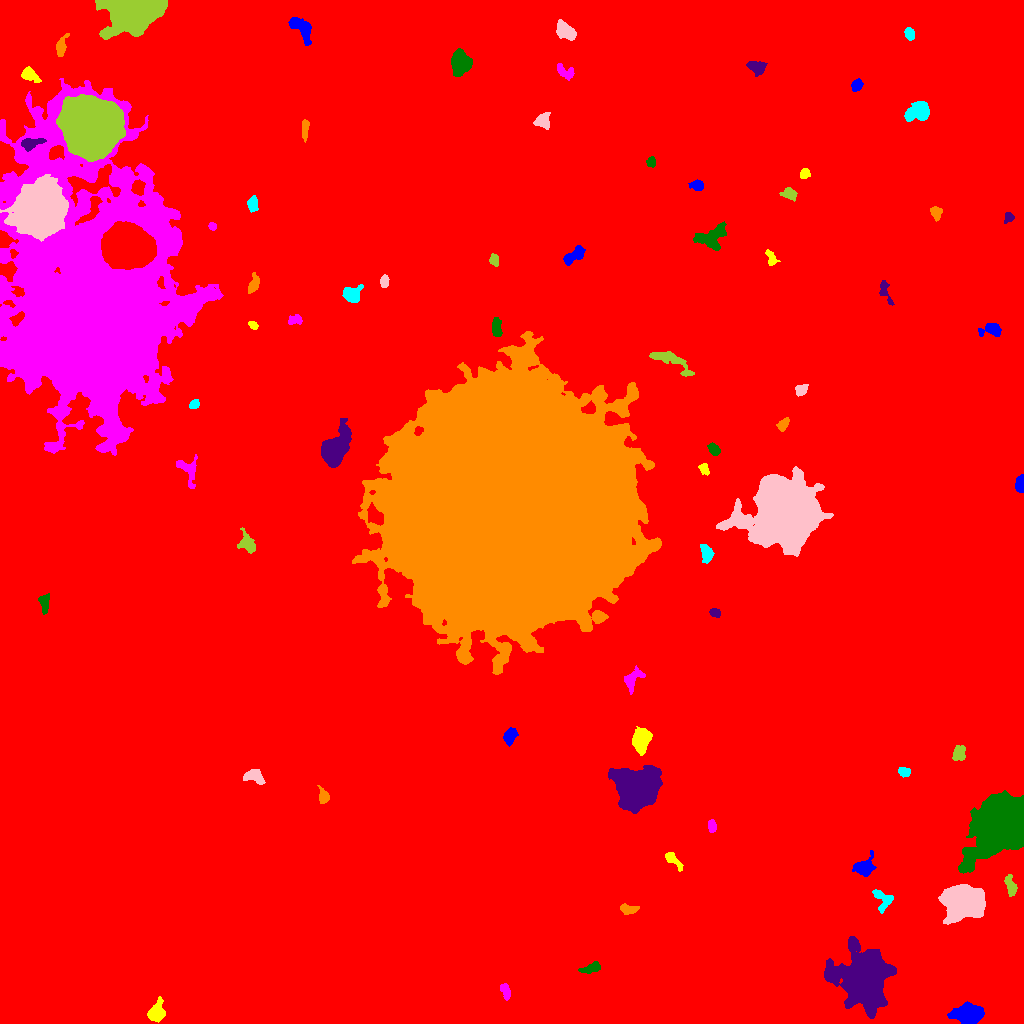

Source data for this figure (header and first rows):
ID, X, Y, A, B, theta, total_flux, mu_max, mu_median, mu_mean, R_fwhm, R_e, R10, R90, x_start, x_end, y_start, y_end, area, greylevel
0, 535.4, 522.2, 301.8, 290.8, -1.534, 4612222, 58.0, 4.0, 5.069, 9.69, 264.5, 99.82, 428.4, 0, 1023, 0, 1023, 909870, 5.069
1, 968.7, 9.496, 6.776, 4.425, 0.0565, 5290, 23.0, 9.0, 9.463, 8.156, 6.84, 2.764, 10.91, 947, 984, 0, 22, 559, 24.46
2, 155.8, 10.17, 4.161, 3.384, 1.06, 1711, 17.0, 4.0, 5.962, 5.293, 4.478, 1.784, 7.334, 147, 165, 1, 27, 287, 18.96
3, 505.7, 31.94, 4.272, 2.052, -1.285, 544.0, 8.0, 4.0, 4.03, 4.918, 3.7, 1.493, 5.754, 500, 510, 23, 40, 135, 16.03
4, 590.5, 55.04, 5.308, 1.963, 0.2813, 403.0, 5.0, 2.0, 2.343, 5.015, 3.909, 1.596, 6.155, 578, 600, 50, 62, 172, 15.34
5, 862.3, 43.83, 14.22, 11.73, -1.109, 36365, 40.0, 9.0, 12.33, 15.12, 14.56, 5.642, 24.82, 824, 896, 5, 87, 2949, 24.33
6, 628.1, 114.2, 4.687, 2.413, -0.06392, 720.0, 7.0, 5.0, 4.675, 5.971, 4.26, 1.784, 6.333, 620, 639, 109, 120, 154, 15.68
7, 883.2, 124.9, 5.921, 3.753, -0.7693, 696.0, 8.0, 3.0, 2.852, 5.262, 4.514, 1.784, 7.181, 872, 893, 110, 134, 244, 15.85
8, 963.3, 122, 8.743, 7.133, -0.1848, 29869, 73.0, 16.0, 21.69, 9.657, 9.723, 3.785, 16.28, 938, 985, 99, 139, 1377, 33.69
9, 1011, 136.8, 5.454, 2.366, -1.326, 643.0, 7.0, 3.0, 3.476, 5.202, 4.26, 1.693, 6.699, 1004, 1017, 127, 149, 185, 15.48
10, 391.6, 153.6, 4.65, 1.979, -1.02, 429.0, 7.0, 3.0, 2.879, 4.26, 3.827, 1.382, 5.836, 384, 399, 146, 162, 149, 15.88
11, 864.4, 156.5, 4.835, 3.751, 0.8453, 1055, 12.0, 3.0, 3.459, 4.687, 4.549, 1.693, 7.736, 852, 876, 147, 173, 305, 16.46
12, 673.1, 163.4, 6.198, 2.1, -0.7614, 339.0, 5.0, 2.0, 2.018, 4.029, 3.949, 1.493, 6.283, 665, 683, 152, 171, 168, 15.02
13, 712, 197.1, 3.055, 1.935, -1.453, 470.0, 9.0, 4.0, 4.563, 3.989, 3.141, 1.262, 4.886, 708, 716, 191, 204, 103, 18.56
14, 1001, 200.1, 13.51, 10.16, 0.9141, 143897, 187.0, 25.0, 44.4, 12.87, 13.09, 5.171, 23.85, 958, 1023, 150, 233, 3241, 54.4
15, 637.5, 234.3, 10.23, 8.875, 0.649, 31289, 51.0, 13.0, 17.39, 12.39, 11.44, 4.549, 19.31, 608, 662, 210, 258, 1799, 30.39
16, 323.6, 226.6, 3.752, 2.545, -1.299, 588.0, 9.0, 4.0, 4.141, 4.146, 3.656, 1.382, 5.698, 317, 329, 220, 238, 142, 16.14
17, 904.2, 251.7, 3.018, 2.196, -0.1598, 535.0, 9.0, 5.0, 4.864, 4.514, 3.385, 1.382, 5.046, 898, 910, 246, 256, 110, 16.86
18, 253.8, 247.3, 5.233, 3.05, -0.343, 864.0, 9.0, 4.0, 3.789, 4.983, 4.652, 1.784, 7.225, 243, 265, 239, 254, 228, 18.79
19, 958.8, 270.1, 4.126, 2.93, 1.255, 677.0, 7.0, 4.0, 3.74, 5.642, 4.406, 1.784, 6.628, 952, 965, 263, 278, 181, 15.74
20, 303.4, 282.1, 2.789, 1.884, -0.9086, 328.0, 8.0, 3.0, 3.28, 3.7, 2.877, 1.128, 4.549, 298, 309, 276, 288, 100, 16.28
21, 510, 287.2, 4.06, 2.759, 1.121, 919.0, 9.0, 5.0, 4.914, 5.499, 4.297, 1.784, 6.699, 503, 518, 277, 296, 187, 16.91
22, 641.1, 284.2, 4.858, 3.688, 1.292, 5682, 42.0, 11.0, 14.35, 6.05, 5.262, 2.111, 8.649, 632, 652, 268, 297, 396, 30.35
23, 632.2, 343.7, 6.426, 3.654, 0.9748, 805.0, 7.0, 3.0, 3.157, 5.499, 4.983, 1.954, 7.858, 624, 645, 329, 358, 255, 17.16
24, 44.39, 419.8, 4.735, 2.273, -1.483, 441.0, 6.0, 3.0, 2.689, 5.14, 3.909, 1.596, 6.024, 38, 49, 409, 430, 164, 15.69
25, 714.7, 410.9, 2.751, 1.994, -0.3846, 428.0, 9.0, 4.0, 4.602, 3.827, 2.985, 1.128, 4.652, 709, 720, 406, 415, 93, 18.6
26, 510.3, 516.4, 55.1, 54.5, 0.7899, 2176683, 170.0, 32.0, 35.27, 28.65, 70, 24.97, 112, 352, 661, 349, 692, 61711, 46.27
27, 706.3, 470.4, 4.727, 2.56, -1.318, 961.0, 10.0, 5.0, 4.928, 5.971, 4.406, 1.784, 6.652, 700, 714, 460, 479, 195, 17.93
28, 785.5, 512.3, 14.17, 13.18, 0.5449, 181012, 188.0, 17.0, 35.79, 13.66, 14.87, 5.781, 28.92, 716, 833, 467, 557, 5058, 46.79
29, 247.1, 479.8, 5.371, 3.672, -0.9874, 921.0, 8.0, 3.0, 3.684, 6.129, 4.983, 1.954, 7.797, 237, 255, 470, 496, 250, 15.68
30, 93.87, 517.9, 6.067, 2.041, 0.3511, 420.0, 7.0, 2.0, 2.515, 3.827, 3.523, 1.382, 5.971, 86, 110, 512, 525, 167, 15.51
31, 1020, 539.1, 4.253, 2.082, 1.539, 634.0, 8.0, 5.0, 4.465, 5.412, 3.785, 1.493, 5.698, 1015, 1023, 531, 549, 142, 17.46
32, 704, 554.7, 3.137, 2.058, -1.04, 408.0, 10.0, 4.0, 4.04, 3.7, 3.192, 1.128, 4.918, 698, 709, 548, 560, 101, 16.04
33, 188, 553.5, 8.283, 5.063, -1.202, 904.0, 6.0, 3.0, 3.034, 7.632, 5.726, 2.185, 8.813, 176, 197, 535, 569, 298, 15.03
34, 713.6, 574.1, 3.169, 2.247, -0.9037, 585.0, 10.0, 4.0, 4.606, 4.222, 3.385, 1.262, 5.441, 707, 720, 568, 581, 127, 16.61
35, 334.1, 573.5, 9.103, 5.095, 1.113, 10539, 38.0, 8.0, 12.28, 8.482, 7.632, 3.038, 13.1, 321, 351, 556, 605, 858, 25.28
36, 783, 599.1, 3.129, 2.053, 0.8159, 572.0, 11.0, 4.0, 4.613, 3.868, 3.192, 1.262, 5.078, 776, 789, 592, 606, 124, 17.61
37, 194.4, 619.4, 2.471, 2.056, 0.6815, 507.0, 11.0, 6.0, 5.697, 3.785, 2.877, 1.128, 4.478, 189, 199, 615, 624, 89, 19.7
38, 801.2, 633.7, 3.372, 2.442, 0.6441, 461.0, 6.0, 3.5, 3.602, 5.382, 3.656, 1.493, 5.614, 795, 808, 627, 639, 128, 15.6
39, 671.9, 662.2, 13.08, 3.484, -0.4885, 1732, 11.0, 4.0, 4.319, 5.89, 6.358, 2.394, 9.934, 649, 694, 647, 672, 401, 16.32
40, 614.1, 678.2, 9.767, 4.209, -0.08973, 2099, 12.0, 4.0, 4.108, 6.531, 6.956, 2.646, 10.88, 596, 634, 663, 688, 511, 17.11
41, 991.9, 693.7, 5.595, 3.23, 0.04043, 971.0, 9.0, 4.0, 4.354, 5.47, 4.549, 1.784, 7.225, 978, 1001, 687, 700, 223, 16.35
42, 252.9, 698.3, 2.432, 1.6, -0.6234, 275.0, 8.0, 3.0, 3.819, 3.241, 2.459, 0.9772, 3.989, 248, 258, 694, 702, 72, 16.82
43, 294, 703.5, 3.851, 2.121, 0.1586, 336.0, 7.0, 2.0, 2.71, 3.613, 3.241, 1.128, 5.171, 288, 302, 699, 709, 124, 15.71
44, 496.8, 694.9, 4.785, 2.268, -1.513, 676.0, 9.0, 4.0, 3.863, 4.514, 4.029, 1.493, 6.358, 492, 502, 687, 706, 175, 16.86
45, 884.9, 732.3, 7.049, 2.116, -1.208, 373.0, 6.0, 2.0, 2.274, 4.583, 3.785, 1.382, 5.917, 879, 894, 718, 743, 164, 15.27
46, 252.8, 737.7, 4.565, 2.167, 1.17, 470.0, 8.0, 2.0, 2.831, 3.989, 3.478, 1.262, 5.809, 248, 259, 730, 751, 166, 18.83
47, 351.4, 728.7, 4.379, 3.977, -0.3974, 1322, 12.0, 5.0, 5.046, 5.997, 4.754, 1.871, 7.485, 342, 363, 721, 739, 262, 18.05
48, 384.2, 741.9, 3.048, 1.876, 1.427, 447.0, 10.0, 4.0, 4.34, 3.949, 3.09, 1.128, 4.82, 380, 389, 736, 749, 103, 17.34
49, 494, 763.8, 2.675, 2.077, -1.477, 357.0, 8.0, 3.0, 3.433, 3.827, 2.932, 1.128, 4.787, 489, 498, 757, 770, 104, 16.43
50, 126.7, 777.4, 10.36, 8.67, -0.2571, 106968, 145.0, 35.0, 50.46, 14.03, 11.85, 4.983, 19.81, 101, 156, 754, 802, 2120, 105.5
51, 574.4, 768.3, 6.59, 2.702, 0.636, 1089, 10.0, 4.0, 4.427, 5.971, 4.918, 1.954, 7.632, 563, 585, 758, 778, 246, 18.43
52, 771, 765.7, 4.47, 2.31, -1.13, 485.0, 7.0, 4.0, 3.789, 4.82, 3.742, 1.493, 5.642, 765, 780, 758, 774, 128, 15.79
53, 212.5, 797.3, 2.031, 1.767, -0.454, 317.0, 10.0, 4.5, 5.113, 3.141, 2.394, 0.9772, 3.785, 208, 216, 793, 801, 62, 18.11
54, 712.2, 784.3, 7.067, 5.404, 0.5443, 1694, 11.0, 3.0, 3.581, 5.781, 6.05, 2.257, 9.869, 693, 726, 773, 802, 473, 16.58
55, 1008, 806, 2.495, 2.193, 1.162, 317.0, 7.0, 3.0, 3.446, 3.7, 2.932, 1.128, 4.549, 1004, 1014, 800, 811, 92, 16.45
56, 935.9, 811, 3.183, 2.579, -1.273, 663.0, 11.0, 4.0, 4.948, 4.068, 3.523, 1.382, 5.614, 930, 942, 802, 817, 134, 16.95
57, 252.9, 819.5, 3.398, 2.183, 1.509, 498.0, 9.0, 3.0, 3.388, 3.742, 3.338, 1.262, 5.499, 247, 258, 811, 828, 147, 16.39
58, 39.34, 813.7, 11.57, 10.89, 0.7126, 84640, 95.0, 24.0, 30.12, 14.6, 14.04, 5.499, 23.28, 0, 68, 782, 849, 2810, 58.12
59, 789.1, 829.6, 3.58, 2.359, -0.2679, 526.0, 8.0, 3.0, 3.394, 4.514, 3.568, 1.382, 5.781, 779, 797, 822, 836, 155, 16.39
... 22 more rows
